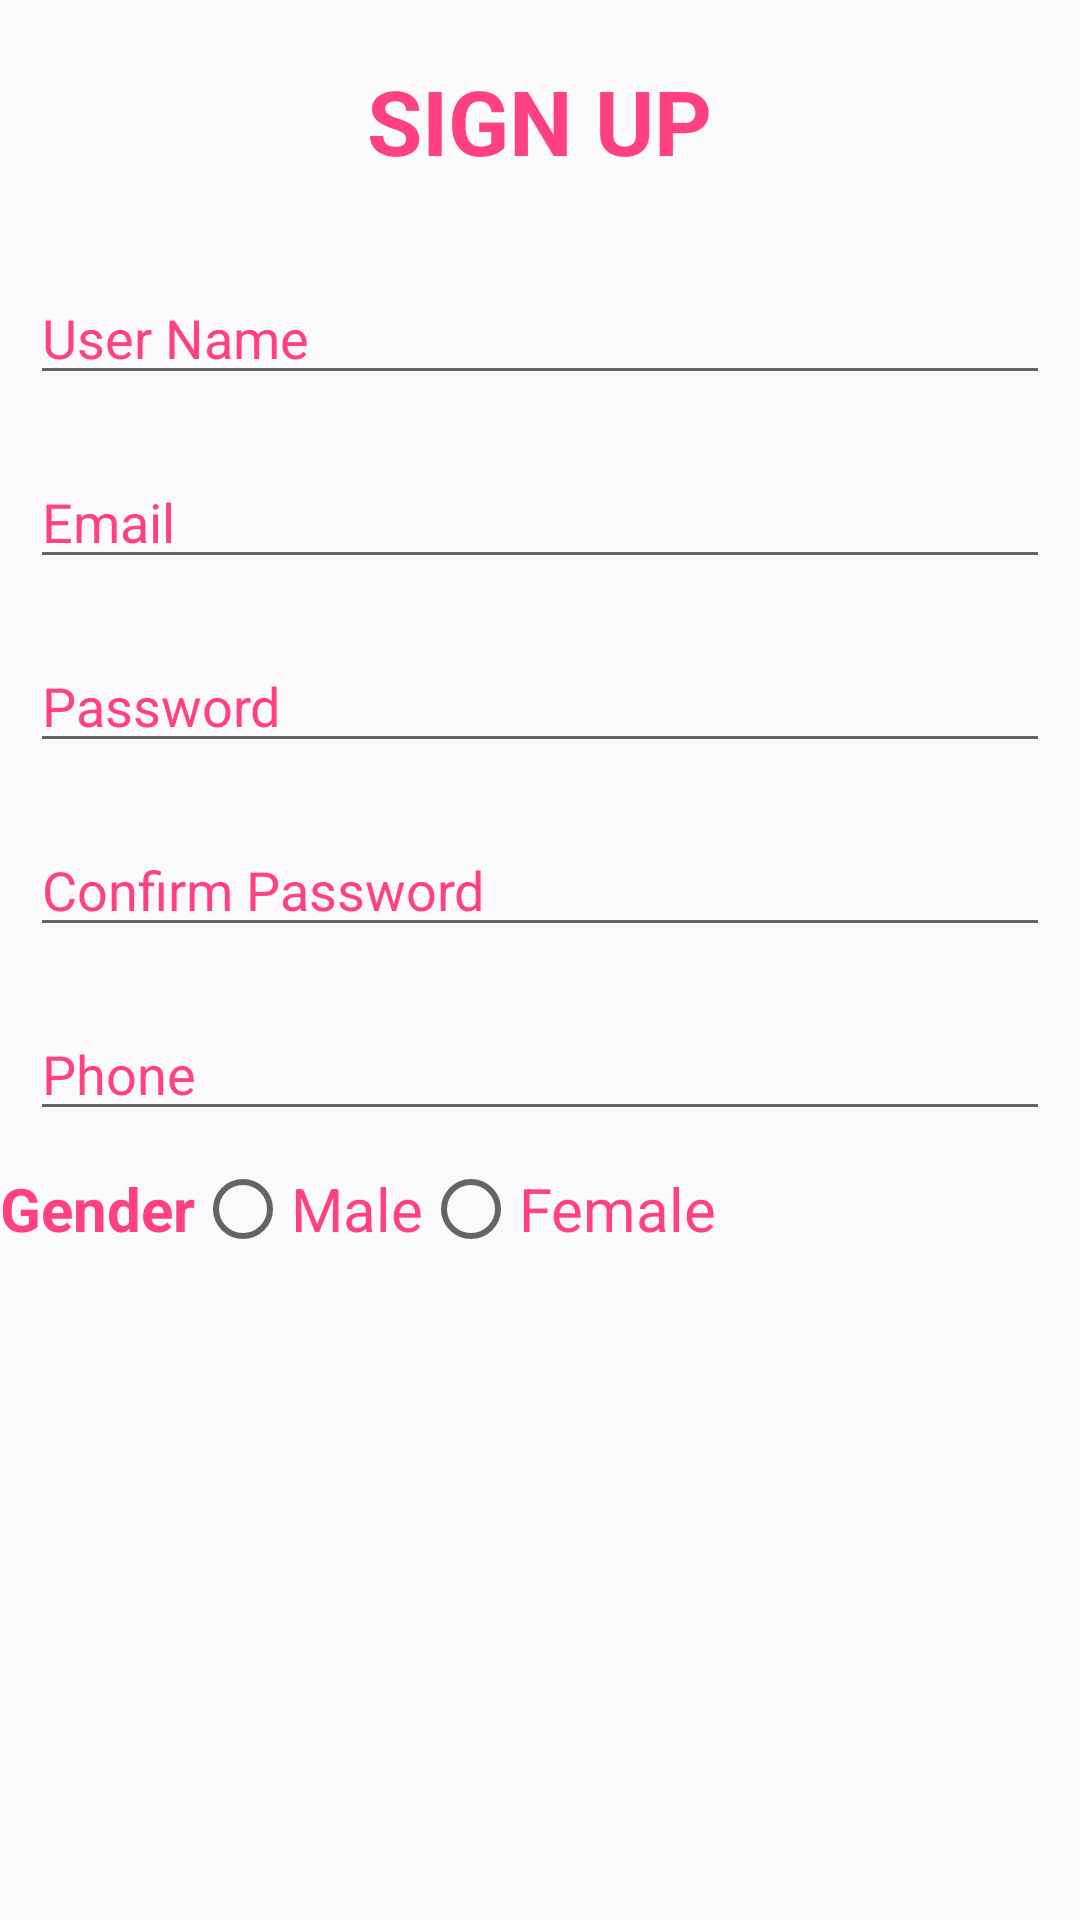

Produce the Android XML layout that renders to this screen, including the resource entries it uses.
<!-- AndroidManifest.xml: application theme AppTheme -->
<!-- res/layout/activity_signuppage.xml -->
<?xml version="1.0" encoding="utf-8"?>
<LinearLayout xmlns:android="http://schemas.android.com/apk/res/android"
    xmlns:app="http://schemas.android.com/apk/res-auto"
    xmlns:tools="http://schemas.android.com/tools"
    android:layout_width="match_parent"
    android:layout_height="match_parent"
    android:orientation="vertical"
    tools:context="com.example.lenovo.lecture14.signuppage">


    <TextView
        android:layout_width="wrap_content"
        android:layout_height="wrap_content"
        android:layout_gravity="center"
        android:padding="20dp"
        android:text="SIGN UP"
        android:textColor="@color/colorAccent"
        android:textSize="30dp"
        android:textStyle="bold" />

    <ImageView

        android:layout_width="match_parent"
        android:layout_height="wrap_content"
        android:src="@drawable/mobileorganizers"
        android:tint="@color/colorAccent" />

    <EditText
        android:id="@+id/reg_username"
        android:layout_width="match_parent"
        android:layout_height="wrap_content"
        android:layout_margin="10dp"
        android:hint="User Name"
        android:inputType="text"
        android:textColorHint="@color/colorAccent" />

    <EditText
        android:id="@+id/reg_Email"
        android:layout_width="match_parent"
        android:layout_height="wrap_content"
        android:layout_margin="10dp"
        android:hint="Email"
        android:inputType="textEmailAddress"
        android:textColorHint="@color/colorAccent" />

    <EditText
        android:id="@+id/reg_Password"
        android:layout_width="match_parent"
        android:layout_height="wrap_content"
        android:layout_margin="10dp"
        android:hint="Password"
        android:inputType="textPassword"
        android:textColorHint="@color/colorAccent" />

    <EditText
        android:id="@+id/regcon_Password"
        android:layout_width="match_parent"
        android:layout_height="wrap_content"
        android:layout_margin="10dp"
        android:hint="Confirm Password"
        android:inputType="textPassword"
        android:textColorHint="@color/colorAccent" />

    <EditText
        android:id="@+id/reg_Phone"
        android:layout_width="match_parent"
        android:layout_height="wrap_content"
        android:layout_margin="10dp"
        android:hint="Phone"
        android:inputType="number"
        android:textColorHint="@color/colorAccent" />


    <RadioGroup
        android:id="@+id/gender_group"
        android:layout_width="wrap_content"
        android:layout_height="match_parent"
        android:orientation="horizontal">


        <TextView
            android:layout_width="wrap_content"
            android:layout_height="wrap_content"
            android:text="Gender"
            android:textColor="@color/colorAccent"
            android:textSize="20dp"
            android:textStyle="bold" />

        <RadioButton
            android:id="@+id/radio1"
            android:layout_width="wrap_content"
            android:layout_height="wrap_content"
            android:text="Male"
            android:textColor="@color/colorAccent"
            android:textSize="20dp" />

        <RadioButton
            android:id="@+id/radio2"
            android:layout_width="wrap_content"
            android:layout_height="wrap_content"
            android:text="Female"
            android:textColor="@color/colorAccent"
            android:textSize="20dp" />
    </RadioGroup>

    <ImageButton

        android:id="@+id/per_image"
        android:tint="@color/colorAccent"
        android:layout_width="match_parent"
        android:layout_height="wrap_content" />



    <Button
        android:id="@+id/reg_button"
        android:layout_width="wrap_content"
        android:layout_height="wrap_content"
        android:layout_marginTop="10dp"
        android:background="@drawable/roundbutton"

        android:text="SIGN UP"
        android:textSize="25dp" />

    <TextView
        android:id="@+id/goto_login"
        android:layout_width="match_parent"
        android:layout_height="wrap_content"
        android:text="Already have a account?"/>


</LinearLayout>
<!-- resources referenced by this layout -->
<resources>
  <color name="colorAccent">#FF4081</color>
  <!-- drawable roundbutton (drawable) -->
  <?xml version="1.0" encoding="utf-8"?>
  <shape xmlns:android="http://schemas.android.com/apk/res/android" android:shape="rectangle">
      <solid android:color="@color/colorAccent"/>
      <corners android:radius="25dp"/>
  
  
  </shape>
  <style name="AppTheme" parent="Theme.AppCompat.Light.DarkActionBar">
          
          <item name="colorPrimary">@color/colorPrimary</item>
          <item name="colorPrimaryDark">@color/colorPrimaryDark</item>
          <item name="colorAccent">@color/colorAccent</item>
      </style>
  <color name="colorPrimary">#3F51B5</color>
  <color name="colorPrimaryDark">#806021</color>
</resources>
